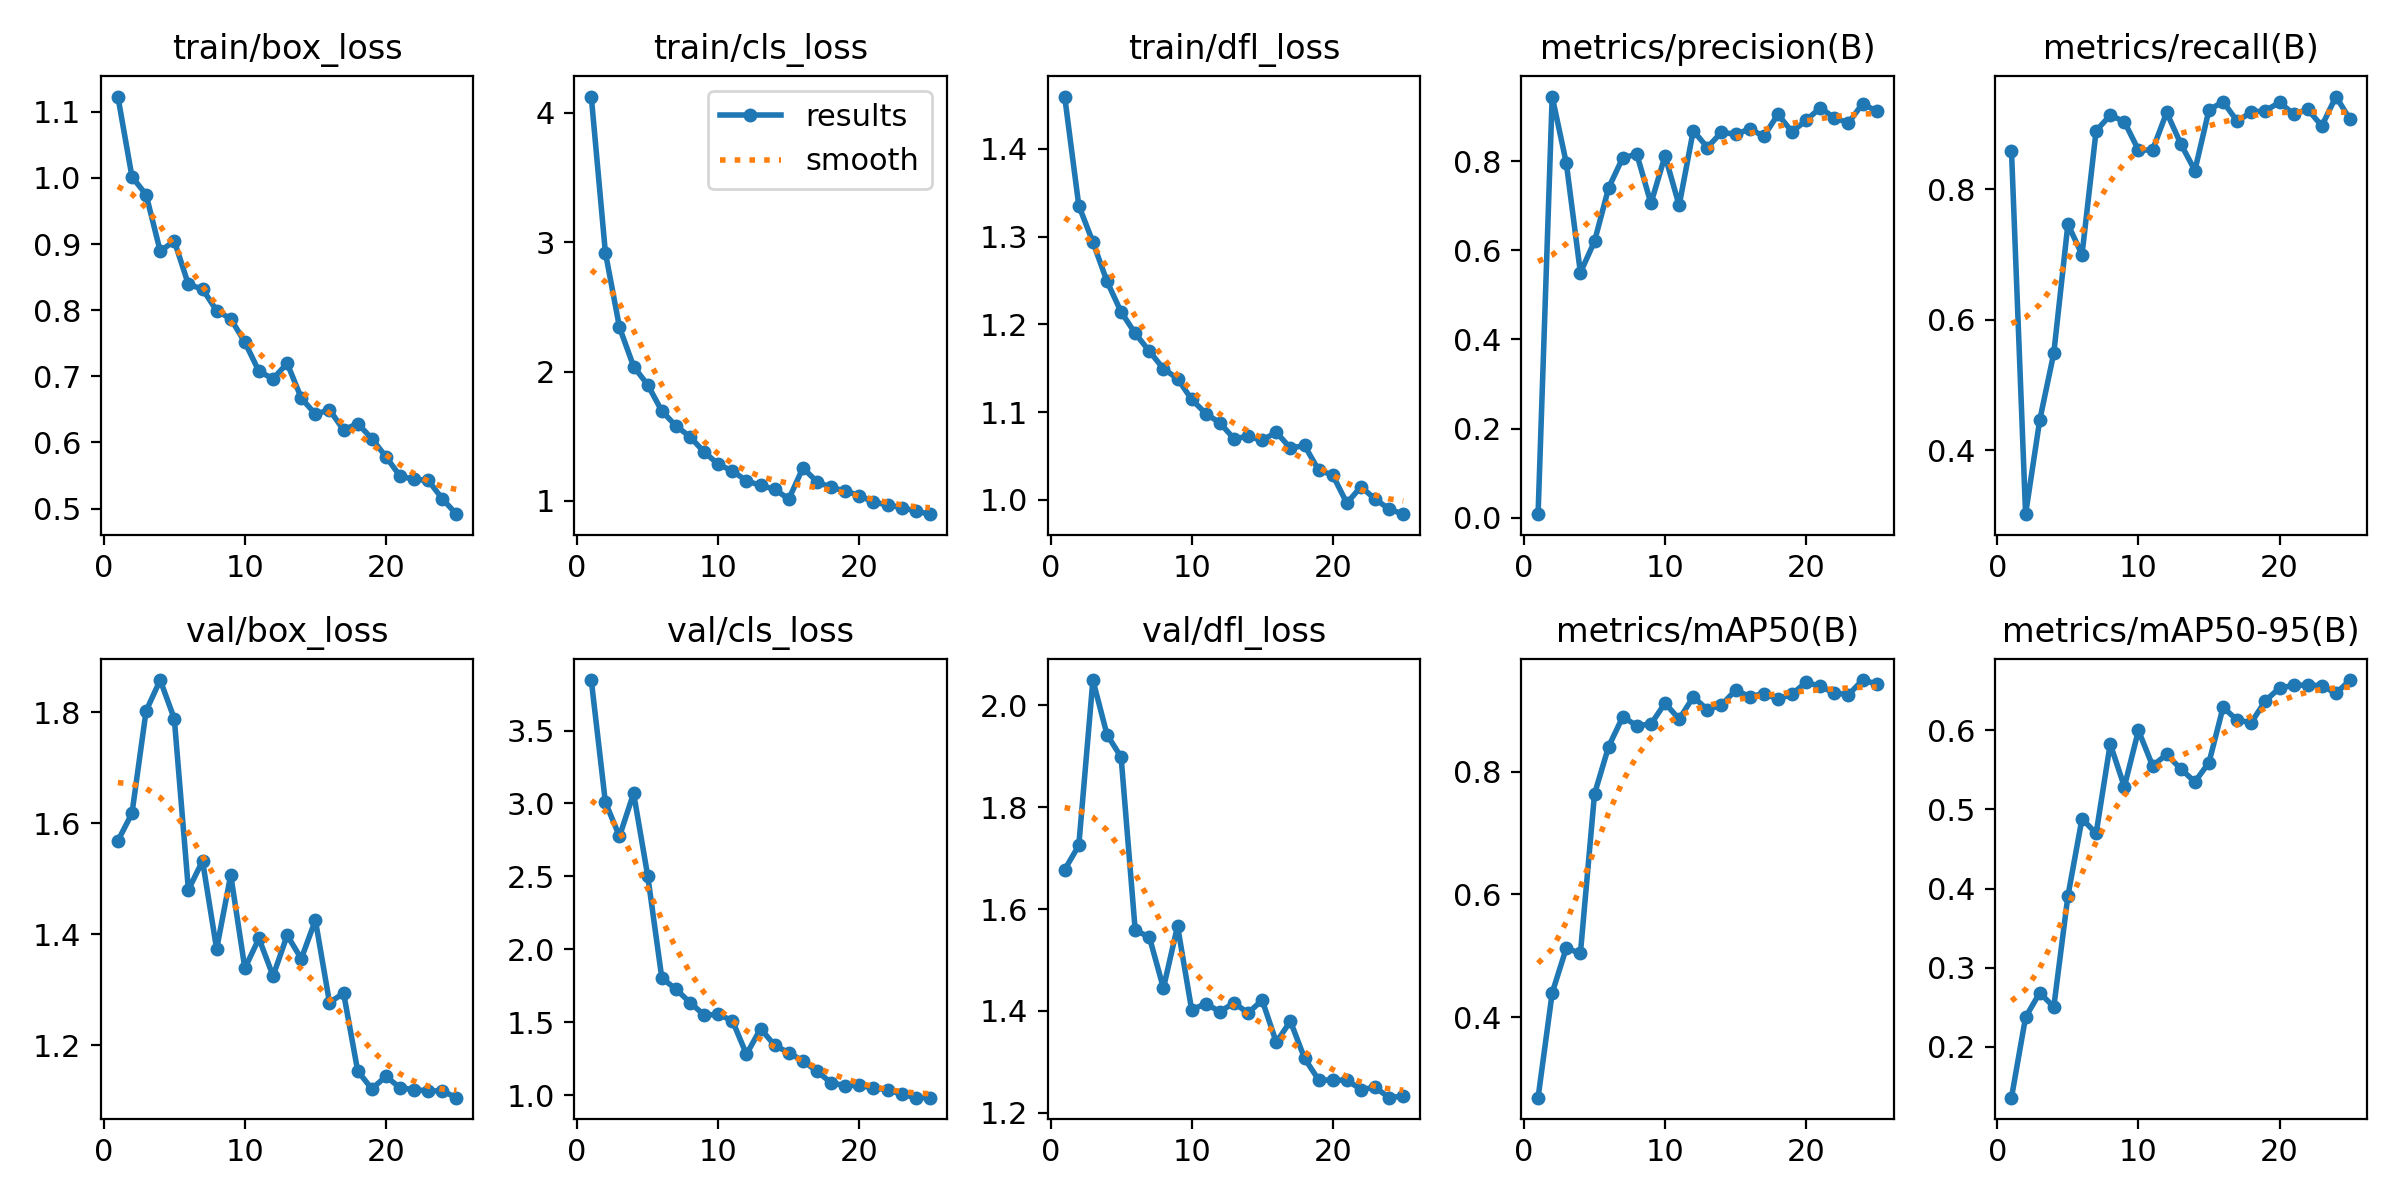

The data file committed next to this chart (first rows):
epoch, train/box_loss, train/cls_loss, train/dfl_loss, metrics/precision(B), metrics/recall(B), metrics/mAP50(B), metrics/mAP50-95(B), val/box_loss, val/cls_loss, val/dfl_loss, lr/pg0, lr/pg1, lr/pg2
1, 1.123, 4.127, 1.46, 0.00775, 0.8597, 0.2685, 0.1357, 1.568, 3.846, 1.677, 0.0001908, 0.0001908, 0.0001908
2, 1.002, 2.92, 1.335, 0.9453, 0.3015, 0.4392, 0.2374, 1.618, 3.009, 1.725, 0.0003715, 0.0003715, 0.0003715
3, 0.9748, 2.342, 1.294, 0.796, 0.4456, 0.5124, 0.2681, 1.802, 2.775, 2.05, 0.0005367, 0.0005367, 0.0005367
4, 0.8892, 2.039, 1.249, 0.55, 0.5488, 0.5037, 0.2505, 1.858, 3.07, 1.942, 0.0005181, 0.0005181, 0.0005181
5, 0.9046, 1.897, 1.214, 0.6202, 0.7465, 0.7636, 0.3905, 1.788, 2.504, 1.898, 0.0005181, 0.0005181, 0.0005181
6, 0.8389, 1.694, 1.19, 0.7403, 0.7, 0.8409, 0.4882, 1.48, 1.804, 1.558, 0.0004949, 0.0004949, 0.0004949
7, 0.832, 1.58, 1.169, 0.8078, 0.89, 0.8893, 0.4695, 1.532, 1.727, 1.545, 0.0004716, 0.0004716, 0.0004716
8, 0.7993, 1.495, 1.149, 0.8159, 0.9139, 0.875, 0.5828, 1.373, 1.636, 1.445, 0.0004483, 0.0004483, 0.0004483
9, 0.7869, 1.378, 1.138, 0.7054, 0.9041, 0.8776, 0.5285, 1.507, 1.55, 1.567, 0.000425, 0.000425, 0.000425
10, 0.7517, 1.283, 1.115, 0.8124, 0.8603, 0.9117, 0.5998, 1.339, 1.554, 1.402, 0.0004017, 0.0004017, 0.0004017
11, 0.7076, 1.232, 1.098, 0.7009, 0.8605, 0.8857, 0.5551, 1.392, 1.512, 1.414, 0.0003784, 0.0003784, 0.0003784
12, 0.6963, 1.155, 1.088, 0.8688, 0.9182, 0.9218, 0.5693, 1.325, 1.281, 1.399, 0.0003551, 0.0003551, 0.0003551
13, 0.7197, 1.119, 1.07, 0.8309, 0.87, 0.9014, 0.5511, 1.398, 1.456, 1.416, 0.0003319, 0.0003319, 0.0003319
14, 0.6671, 1.089, 1.072, 0.8654, 0.829, 0.9085, 0.5347, 1.356, 1.343, 1.396, 0.0003086, 0.0003086, 0.0003086
15, 0.6428, 1.014, 1.068, 0.8603, 0.9221, 0.9331, 0.5592, 1.425, 1.291, 1.421, 0.0002853, 0.0002853, 0.0002853
16, 0.6495, 1.255, 1.077, 0.8727, 0.9345, 0.9224, 0.629, 1.277, 1.237, 1.338, 0.000262, 0.000262, 0.000262
17, 0.6188, 1.147, 1.059, 0.8563, 0.9047, 0.9273, 0.6126, 1.294, 1.164, 1.38, 0.0002387, 0.0002387, 0.0002387
18, 0.6286, 1.103, 1.062, 0.9052, 0.9187, 0.9184, 0.6097, 1.153, 1.086, 1.307, 0.0002154, 0.0002154, 0.0002154
19, 0.6059, 1.077, 1.034, 0.8664, 0.9209, 0.9264, 0.6371, 1.121, 1.066, 1.265, 0.0001922, 0.0001922, 0.0001922
20, 0.5784, 1.04, 1.028, 0.8917, 0.9336, 0.9459, 0.6534, 1.144, 1.069, 1.264, 0.0001689, 0.0001689, 0.0001689
21, 0.5492, 0.9899, 0.9962, 0.9202, 0.9157, 0.9389, 0.6566, 1.123, 1.049, 1.264, 0.0001456, 0.0001456, 0.0001456
22, 0.5441, 0.9696, 1.015, 0.8975, 0.9229, 0.9285, 0.6572, 1.12, 1.039, 1.246, 0.0001223, 0.0001223, 0.0001223
23, 0.5427, 0.9482, 1.001, 0.8862, 0.8975, 0.9255, 0.6562, 1.118, 1.006, 1.25, 9.9019e-05, 9.9019e-05, 9.9019e-05
24, 0.5146, 0.9207, 0.9895, 0.9293, 0.9425, 0.9494, 0.6466, 1.117, 0.984, 1.23, 7.5734e-05, 7.5734e-05, 7.5734e-05
25, 0.4915, 0.8969, 0.9837, 0.9125, 0.9074, 0.9431, 0.6634, 1.105, 0.9837, 1.233, 5.245e-05, 5.245e-05, 5.245e-05
